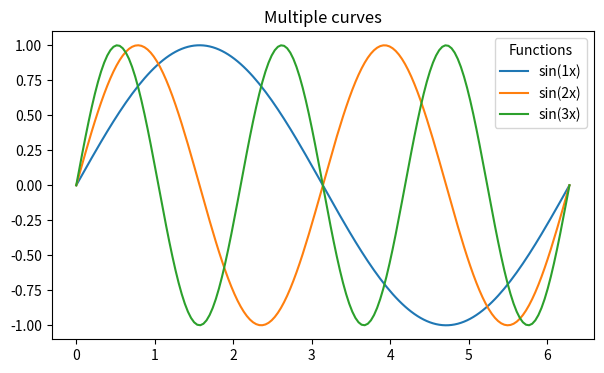
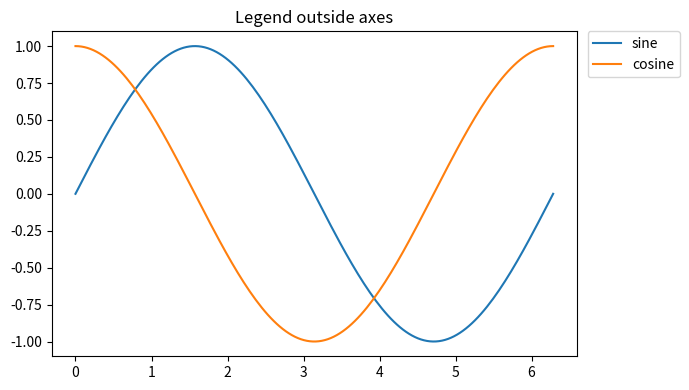
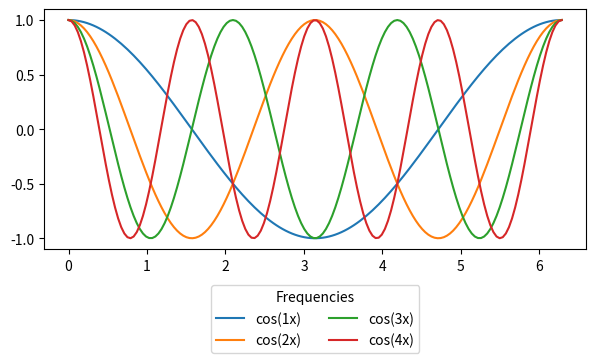
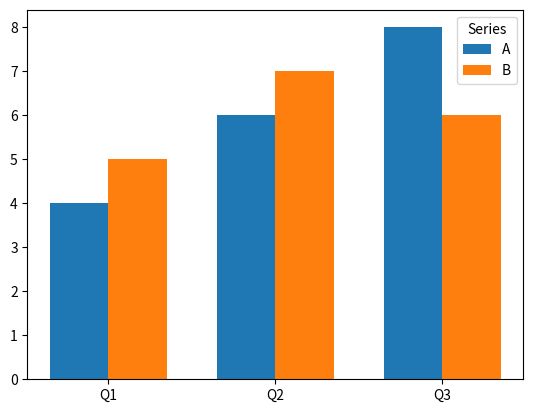

Python code for these plots, in order:
import numpy as np
import matplotlib.pyplot as plt
x = np.linspace(0, 2 * np.pi, 160)

fig, ax = plt.subplots(figsize=(7, 4))
for k in (1, 2, 3):
    ax.plot(x, np.sin(k * x), label=f"sin({k}x)")
ax.legend(loc="upper right", title="Functions", frameon=True)
ax.set_title("Multiple curves")
plt.show()

fig, ax = plt.subplots(figsize=(7, 4))
ax.plot(x, np.sin(x), label="sine")
ax.plot(x, np.cos(x), label="cosine")
ax.legend(loc="upper left", bbox_to_anchor=(1.02, 1), borderaxespad=0)
ax.set_title("Legend outside axes")
fig.tight_layout()
plt.show()

# TODO: 绘制四条曲线；legend(loc=..., ncol=2)

fig, ax = plt.subplots(figsize=(7, 4))
for k in range(1, 5):
    ax.plot(x, np.cos(k * x), label=f"cos({k}x)")
ax.legend(loc="upper center", bbox_to_anchor=(0.5, -0.12),
          ncol=2, title="Frequencies")
fig.subplots_adjust(bottom=0.28)
plt.show()

categories = ["Q1", "Q2", "Q3"]
a = np.array([4, 6, 8])
b = np.array([5, 7, 6])
# TODO: 分组柱形图，调用 legend

categories = ["Q1", "Q2", "Q3"]
a = np.array([4, 6, 8])
b = np.array([5, 7, 6])
pos = np.arange(3)
width = 0.35
fig, ax = plt.subplots()
ax.bar(pos - width / 2, a, width, label="A")
ax.bar(pos + width / 2, b, width, label="B")
ax.set_xticks(pos, categories)
ax.legend(title="Series")
plt.show()
